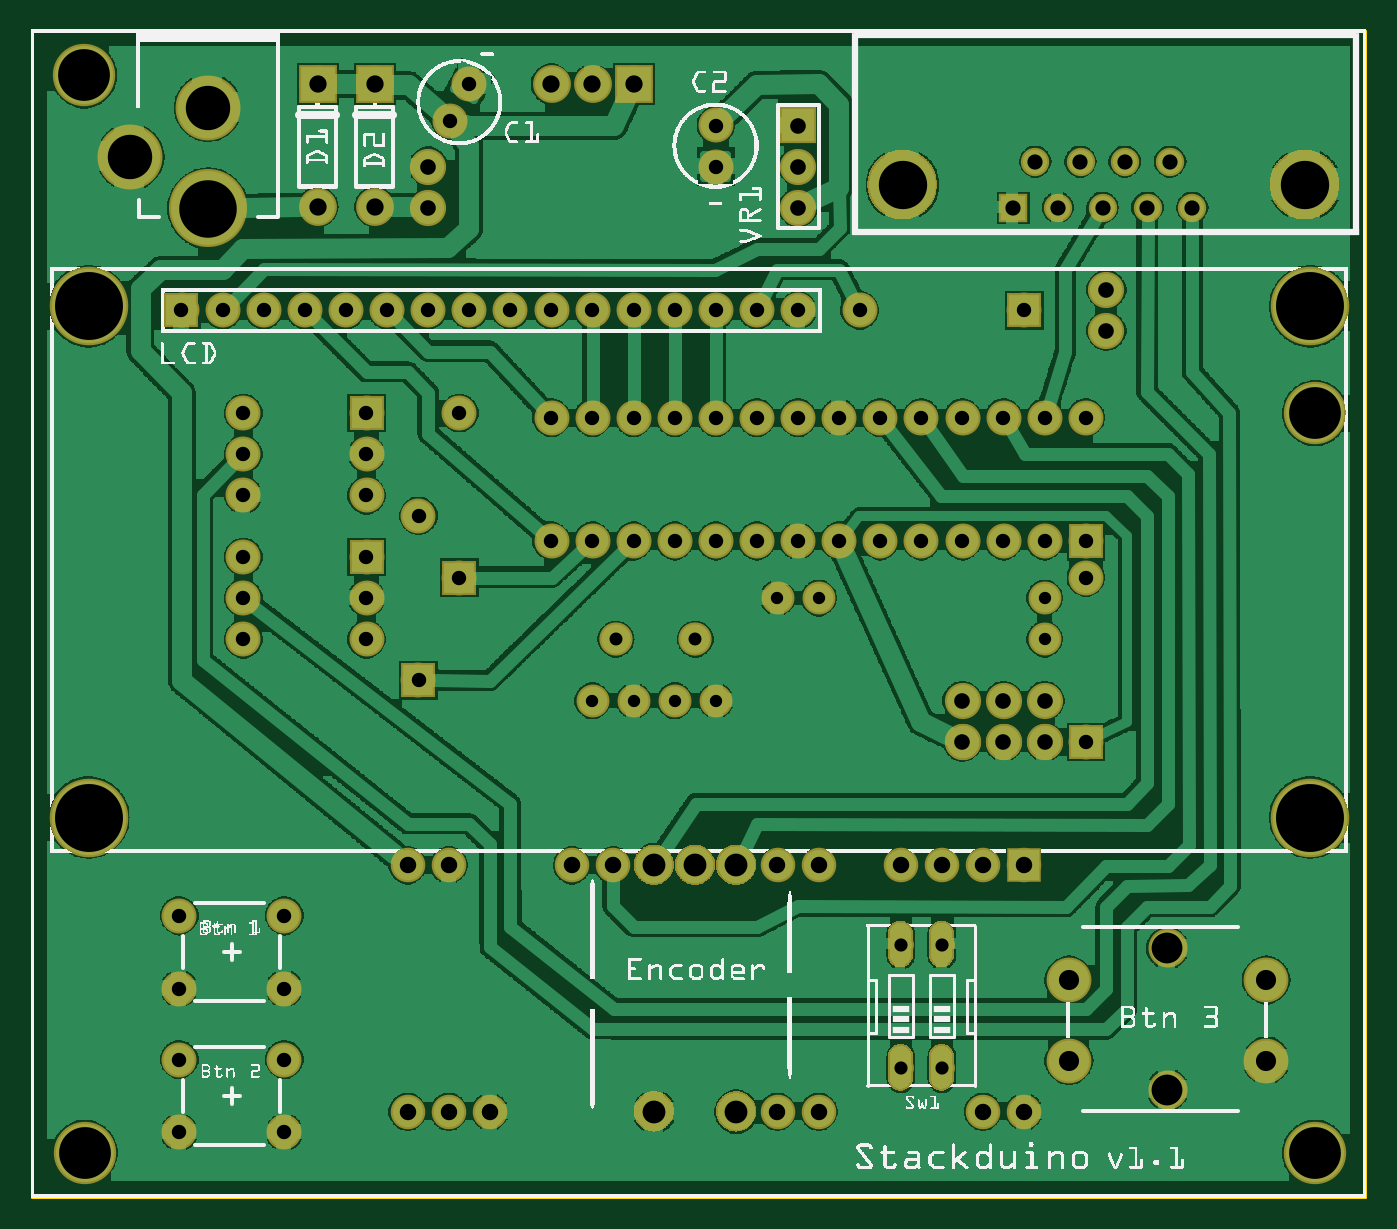
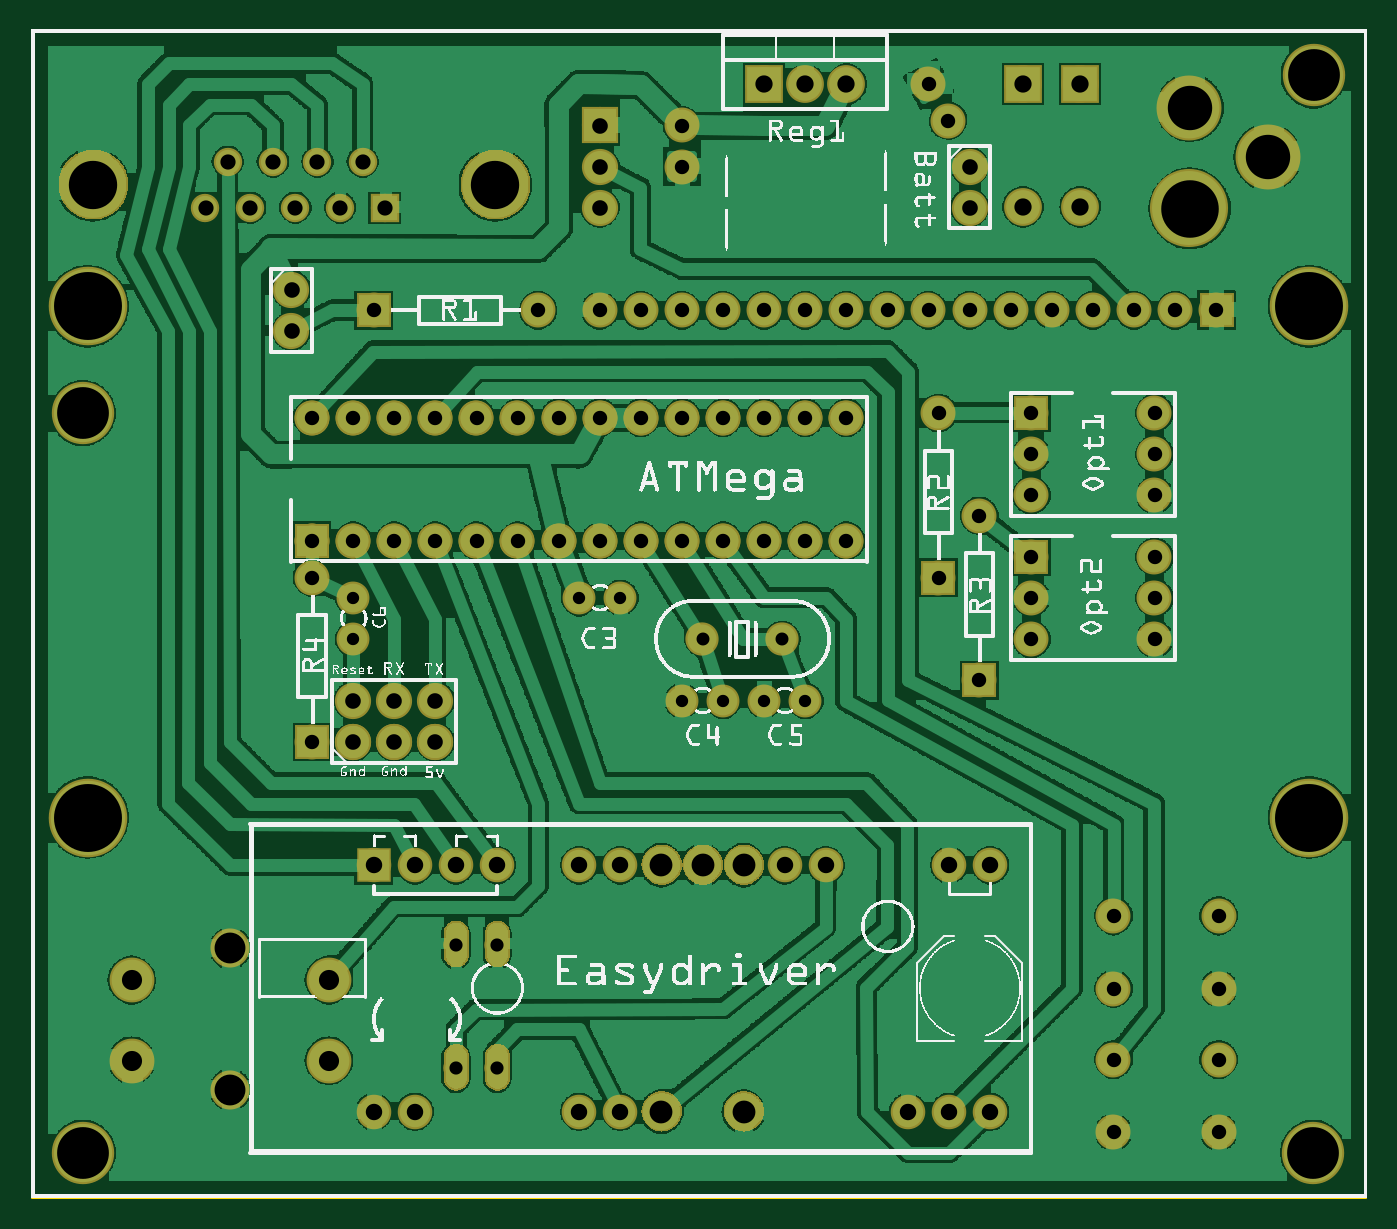
Circuit board: 8 layer files. Board 82.4 x 72.0 mm.
- outline: stackduino-pcb-rev-1.1_contour.gm1 (370 bytes)
- bottom_copper: stackduino-pcb-rev-1.1_copperBottom.gbl (385868 bytes)
- top_copper: stackduino-pcb-rev-1.1_copperTop.gtl (363147 bytes)
- drill: stackduino-pcb-rev-1.1_drill.txt (2708 bytes)
- bottom_mask: stackduino-pcb-rev-1.1_maskBottom.gbs (43346 bytes)
- top_mask: stackduino-pcb-rev-1.1_maskTop.gts (42967 bytes)
- bottom_silk: stackduino-pcb-rev-1.1_silkBottom.gbo (399574 bytes)
- top_silk: stackduino-pcb-rev-1.1_silkTop.gto (396969 bytes)

=== outline: stackduino-pcb-rev-1.1_contour.gm1 ===
G04 MADE WITH FRITZING*
G04 WWW.FRITZING.ORG*
G04 DOUBLE SIDED*
G04 HOLES PLATED*
G04 CONTOUR ON CENTER OF CONTOUR VECTOR*
%ASAXBY*%
%FSLAX23Y23*%
%MOIN*%
%OFA0B0*%
%SFA1.0B1.0*%
%ADD10R,3.250760X2.842720*%
%ADD11C,0.008000*%
%ADD10C,0.008*%
%LNCONTOUR*%
G90*
G70*
G54D10*
G54D11*
X4Y2839D02*
X3247Y2839D01*
X3247Y4D01*
X4Y4D01*
X4Y2839D01*
D02*
G04 End of contour*
M02*
=== bottom_copper: stackduino-pcb-rev-1.1_copperBottom.gbl (385868 bytes, source omitted) ===
=== top_copper: stackduino-pcb-rev-1.1_copperTop.gtl (363147 bytes, source omitted) ===
=== drill: stackduino-pcb-rev-1.1_drill.txt ===
M48
INCH
T10C0.140000
T11C0.108000
T12C0.030000
T13C0.055556
T14C0.032000
T15C0.049000
T16C0.075000
T17C0.042000
T18C0.040000
T19C0.038000
T20C0.035000
T21C0.125984
T22C0.165354
T23C0.031555
T24C0.031496
T25C0.037000
T26C0.117590
%
T10
X004315Y024078
T11
X002415Y025328
X004315Y026528
T12
X016668Y012098
X015666Y012098
X014668Y012098
X013666Y012098
X024666Y014600
X024666Y013598
X018165Y014598
X019166Y014598
T13
X015166Y002099
X017166Y002099
X015166Y008098
X016166Y008098
X017166Y008098
T14
X021166Y006170
X022166Y006170
X022166Y003170
X021166Y003170
T15
X025256Y005304
X030056Y005304
X025256Y003342
X030056Y003342
T16
X027656Y002634
X027656Y006079
T17
X008370Y024119
X008370Y027099
X006981Y024119
X006981Y027099
X012666Y027099
X013666Y027099
X014666Y027099
T18
X024166Y002098
X023166Y002098
X021166Y008098
X022166Y008098
X023166Y008098
X024166Y008098
X009166Y002098
X010166Y002098
X011166Y002098
X009166Y008098
X010166Y008098
X018166Y008098
X013166Y008098
X019166Y002098
X014166Y008098
X019166Y008098
X018166Y002098
T19
X024666Y012098
X023666Y012098
X022666Y012098
X022666Y011098
X023666Y011098
X024666Y011098
X009666Y024099
X009666Y025099
X018666Y024099
X018666Y025099
X018666Y026099
X026166Y021099
X026166Y022099
T20
X009433Y016599
X009433Y012598
X010425Y019099
X010425Y015098
X005166Y017099
X008166Y017099
X005166Y018099
X008166Y018099
X005166Y019099
X008166Y019099
X005166Y013598
X008166Y013598
X005166Y014598
X008166Y014598
X005166Y015598
X008166Y015598
X012666Y018987
X012666Y015987
X013666Y018987
X013666Y015987
X014666Y018987
X014666Y015987
X015666Y018987
X015666Y015987
X016666Y018987
X016666Y015987
X017666Y018987
X017666Y015987
X018666Y018987
X018666Y015987
X019666Y018987
X019666Y015987
X020666Y018987
X020666Y015987
X021666Y018987
X021666Y015987
X022666Y018987
X022666Y015987
X023666Y018987
X023666Y015987
X024666Y018987
X024666Y015987
X025666Y018987
X025666Y015987
X016666Y026099
X016666Y025099
X006166Y005098
X003607Y005098
X006166Y006870
X003607Y006870
X006166Y001598
X003607Y001598
X006166Y003370
X003607Y003370
X010197Y026216
X010666Y027099
X018666Y021599
X017666Y021599
X016666Y021599
X015666Y021599
X014666Y021599
X013666Y021599
X012666Y021599
X011666Y021599
X010666Y021599
X009666Y021599
X008666Y021599
X007666Y021599
X006666Y021599
X005666Y021599
X004666Y021599
X003666Y021599
X025666Y015098
X025666Y011098
X020166Y021599
X024166Y021599
T21
X031244Y001098
X031246Y019099
X001300Y027319
X001309Y001098
T22
X031126Y021698
X031126Y009259
X001405Y021698
X001405Y009259
T23
X014236Y013599
T24
X016166Y013598
T25
X027716Y025219
X026616Y025219
X025536Y025219
X024436Y025219
X028256Y024099
X027166Y024099
X026076Y024099
X024986Y024099
X023896Y024099
T26
X021212Y024654
X031002Y024654
T00
M30

=== bottom_mask: stackduino-pcb-rev-1.1_maskBottom.gbs (43346 bytes, source omitted) ===
=== top_mask: stackduino-pcb-rev-1.1_maskTop.gts (42967 bytes, source omitted) ===
=== bottom_silk: stackduino-pcb-rev-1.1_silkBottom.gbo (399574 bytes, source omitted) ===
=== top_silk: stackduino-pcb-rev-1.1_silkTop.gto (396969 bytes, source omitted) ===
